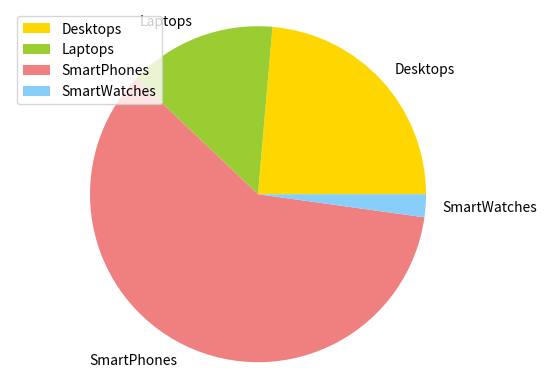

Write the Python code that produced this figure.
""" MARKDOWN
---
YamlDesc: CONTENT-ARTICLE
Title: Python MatPlotLib
MetaDescription: Python MatPlotLib
MetaKeywords: Python MatPlotLib Draw Graphs, pie chart
[redacted]
ContentName: python-matplotlib-piechart
---
MARKDOWN """

""" MARKDOWN
# Pie Chart
* 
* 
MARKDOWN """

# MARKDOWN ```
import matplotlib.pyplot as plt

# Data to plot
labels = 'Desktops', 'Laptops', 'SmartPhones', 'SmartWatches'
sizes = [215, 130, 545, 20]
colors = ['gold', 'yellowgreen', 'lightcoral', 'lightskyblue']
# explode = (0.1, 0, 0, 0)  # explode 1st slice

# Plot
# plt.pie(sizes, explode=explode, labels=labels, colors=colors, autopct='%1.1f%%', shadow=True, startangle=140)
patches, text = plt.pie(sizes, labels=labels, colors=colors)

plt.legend(patches, labels, loc="upper left")

plt.axis('equal')
plt.show()

"""
import matplotlib.pyplot as plt

labels = ['Cookies', 'Jellybean', 'Milkshake', 'Cheesecake']
sizes = [38.4, 40.6, 20.7, 10.3]
colors = ['yellowgreen', 'gold', 'lightskyblue', 'lightcoral']
patches, texts = plt.pie(sizes, colors=colors, shadow=True, startangle=90)
plt.legend(patches, labels, loc="best")
plt.axis('equal')
plt.tight_layout()
plt.show()
"""
# MARKDOWN ```
